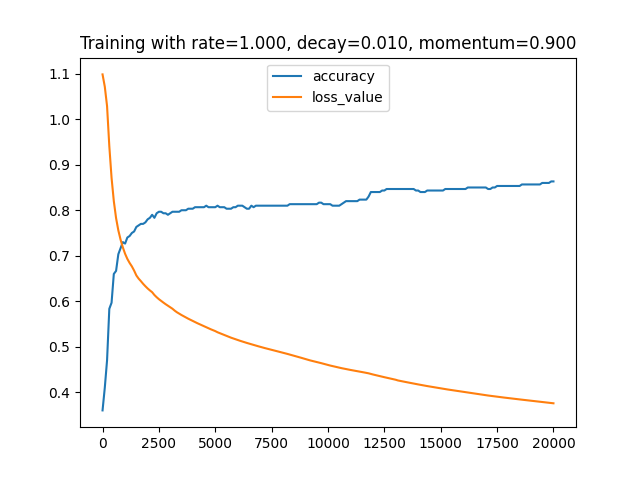

Data behind this chart, as committed beside it:
0.000000000000000000e+00, 3.599999999999999867e-01, 1.098594261326081067e+00, 1.000000000000000000e+00
1.000000000000000000e+02, 4.099999999999999756e-01, 1.071528451982316721e+00, 5.025125628140703071e-01
2.000000000000000000e+02, 4.699999999999999734e-01, 1.029024751716931307e+00, 3.344481605351170561e-01
3.000000000000000000e+02, 5.833333333333333703e-01, 9.409816219216048383e-01, 2.506265664160400863e-01
4.000000000000000000e+02, 5.966666666666666785e-01, 8.711176520514865018e-01, 2.004008016032063910e-01
5.000000000000000000e+02, 6.600000000000000311e-01, 8.200219046104508802e-01, 1.669449081803004997e-01
6.000000000000000000e+02, 6.666666666666666297e-01, 7.827753141616395904e-01, 1.430615164520743776e-01
7.000000000000000000e+02, 7.033333333333333659e-01, 7.557801538332890035e-01, 1.251564455569461887e-01
8.000000000000000000e+02, 7.166666666666666741e-01, 7.352556059299816260e-01, 1.112347052280311388e-01
9.000000000000000000e+02, 7.299999999999999822e-01, 7.183758440116106980e-01, 1.001001001001000923e-01
1.000000000000000000e+03, 7.266666666666666829e-01, 7.042775798320425329e-01, 9.099181073703366263e-02
1.100000000000000000e+03, 7.399999999999999911e-01, 6.930248206300837488e-01, 8.340283569641367134e-02
1.200000000000000000e+03, 7.433333333333332904e-01, 6.841859205782563347e-01, 7.698229407236335808e-02
1.300000000000000000e+03, 7.500000000000000000e-01, 6.766006369871797599e-01, 7.147962830593281025e-02
1.400000000000000000e+03, 7.533333333333332993e-01, 6.673562881663339663e-01, 6.671114076050700670e-02
1.500000000000000000e+03, 7.633333333333333082e-01, 6.566375838570437384e-01, 6.253908692933082825e-02
1.600000000000000000e+03, 7.666666666666667185e-01, 6.496801152527515999e-01, 5.885815185403177330e-02
1.700000000000000000e+03, 7.700000000000000178e-01, 6.441596324560375786e-01, 5.558643690939410464e-02
1.800000000000000000e+03, 7.700000000000000178e-01, 6.382303575122619810e-01, 5.265929436545549458e-02
1.900000000000000000e+03, 7.733333333333333171e-01, 6.329301586065564367e-01, 5.002501250625312340e-02
2.000000000000000000e+03, 7.800000000000000266e-01, 6.280429905783168065e-01, 4.764173415912338616e-02
2.100000000000000000e+03, 7.833333333333333259e-01, 6.237340448514692159e-01, 4.547521600727603280e-02
2.200000000000000000e+03, 7.900000000000000355e-01, 6.198271107622441711e-01, 4.349717268377555068e-02
2.300000000000000000e+03, 7.833333333333333259e-01, 6.136661191072485533e-01, 4.168403501458940730e-02
2.400000000000000000e+03, 7.933333333333333348e-01, 6.088057709199383716e-01, 4.001600640256101904e-02
2.500000000000000000e+03, 7.966666666666666341e-01, 6.044761495060988477e-01, 3.847633705271257670e-02
2.600000000000000000e+03, 7.966666666666666341e-01, 6.006011192189735226e-01, 3.705075954057057697e-02
2.700000000000000000e+03, 7.933333333333333348e-01, 5.969711602197304012e-01, 3.572704537334762259e-02
2.800000000000000000e+03, 7.933333333333333348e-01, 5.934146686237978807e-01, 3.449465332873404705e-02
2.900000000000000000e+03, 7.900000000000000355e-01, 5.901965955521690788e-01, 3.334444814938312268e-02
3.000000000000000000e+03, 7.933333333333333348e-01, 5.871274615503501160e-01, 3.226847370119392822e-02
3.100000000000000000e+03, 7.966666666666666341e-01, 5.834970691920253749e-01, 3.125976867771178280e-02
3.200000000000000000e+03, 7.966666666666666341e-01, 5.792874160591231503e-01, 3.031221582297665904e-02
3.300000000000000000e+03, 7.966666666666666341e-01, 5.756994524974083927e-01, 2.942041776993233049e-02
3.400000000000000000e+03, 7.966666666666666341e-01, 5.725868576421430101e-01, 2.857959416976278699e-02
3.500000000000000000e+03, 8.000000000000000444e-01, 5.696938512336215954e-01, 2.778549597110308370e-02
3.600000000000000000e+03, 8.000000000000000444e-01, 5.669007222317302697e-01, 2.703433360367666835e-02
3.700000000000000000e+03, 8.000000000000000444e-01, 5.642239992632520629e-01, 2.632271650434324720e-02
3.800000000000000000e+03, 8.033333333333333437e-01, 5.615928333597008937e-01, 2.564760194921774511e-02
3.900000000000000000e+03, 8.033333333333333437e-01, 5.590858641194521583e-01, 2.500625156289072032e-02
4.000000000000000000e+03, 8.033333333333333437e-01, 5.566609892263092441e-01, 2.439619419370578010e-02
4.100000000000000000e+03, 8.066666666666666430e-01, 5.542916666123105518e-01, 2.381519409383186375e-02
4.200000000000000000e+03, 8.066666666666666430e-01, 5.518106513910056021e-01, 2.326122354035822098e-02
4.300000000000000000e+03, 8.066666666666666430e-01, 5.495375593656375290e-01, 2.273243919072516495e-02
4.400000000000000000e+03, 8.066666666666666430e-01, 5.473294719772431316e-01, 2.222716159146476828e-02
4.500000000000000000e+03, 8.066666666666666430e-01, 5.451894314173373335e-01, 2.174385736029571525e-02
4.600000000000000000e+03, 8.100000000000000533e-01, 5.428740317097680013e-01, 2.128112364332836529e-02
4.700000000000000000e+03, 8.066666666666666430e-01, 5.405672563349068760e-01, 2.083767451552406835e-02
4.800000000000000000e+03, 8.066666666666666430e-01, 5.383517979988245994e-01, 2.041232904674423337e-02
4.900000000000000000e+03, 8.066666666666666430e-01, 5.363023611777724131e-01, 2.000400080016003293e-02
5.000000000000000000e+03, 8.066666666666666430e-01, 5.343016684407572159e-01, 1.961168856638556557e-02
5.100000000000000000e+03, 8.100000000000000533e-01, 5.317704371275493447e-01, 1.923446816695518341e-02
5.200000000000000000e+03, 8.066666666666666430e-01, 5.297638557609924970e-01, 1.887148518588412788e-02
5.300000000000000000e+03, 8.066666666666666430e-01, 5.275441723926466153e-01, 1.852194850898314371e-02
5.400000000000000000e+03, 8.066666666666666430e-01, 5.256357594597392824e-01, 1.818512456810329053e-02
5.500000000000000000e+03, 8.033333333333333437e-01, 5.236654157702114176e-01, 1.786033220217896067e-02
5.600000000000000000e+03, 8.033333333333333437e-01, 5.216818064599598737e-01, 1.754693805930864978e-02
5.700000000000000000e+03, 8.033333333333333437e-01, 5.198344052322091402e-01, 1.724435247456457959e-02
5.800000000000000000e+03, 8.066666666666666430e-01, 5.180826930305612033e-01, 1.695202576707916658e-02
5.900000000000000000e+03, 8.066666666666666430e-01, 5.163714072861717019e-01, 1.666944490748457908e-02
6.000000000000000000e+03, 8.100000000000000533e-01, 5.146612618133364903e-01, 1.639613051319888451e-02
... 140 more rows
